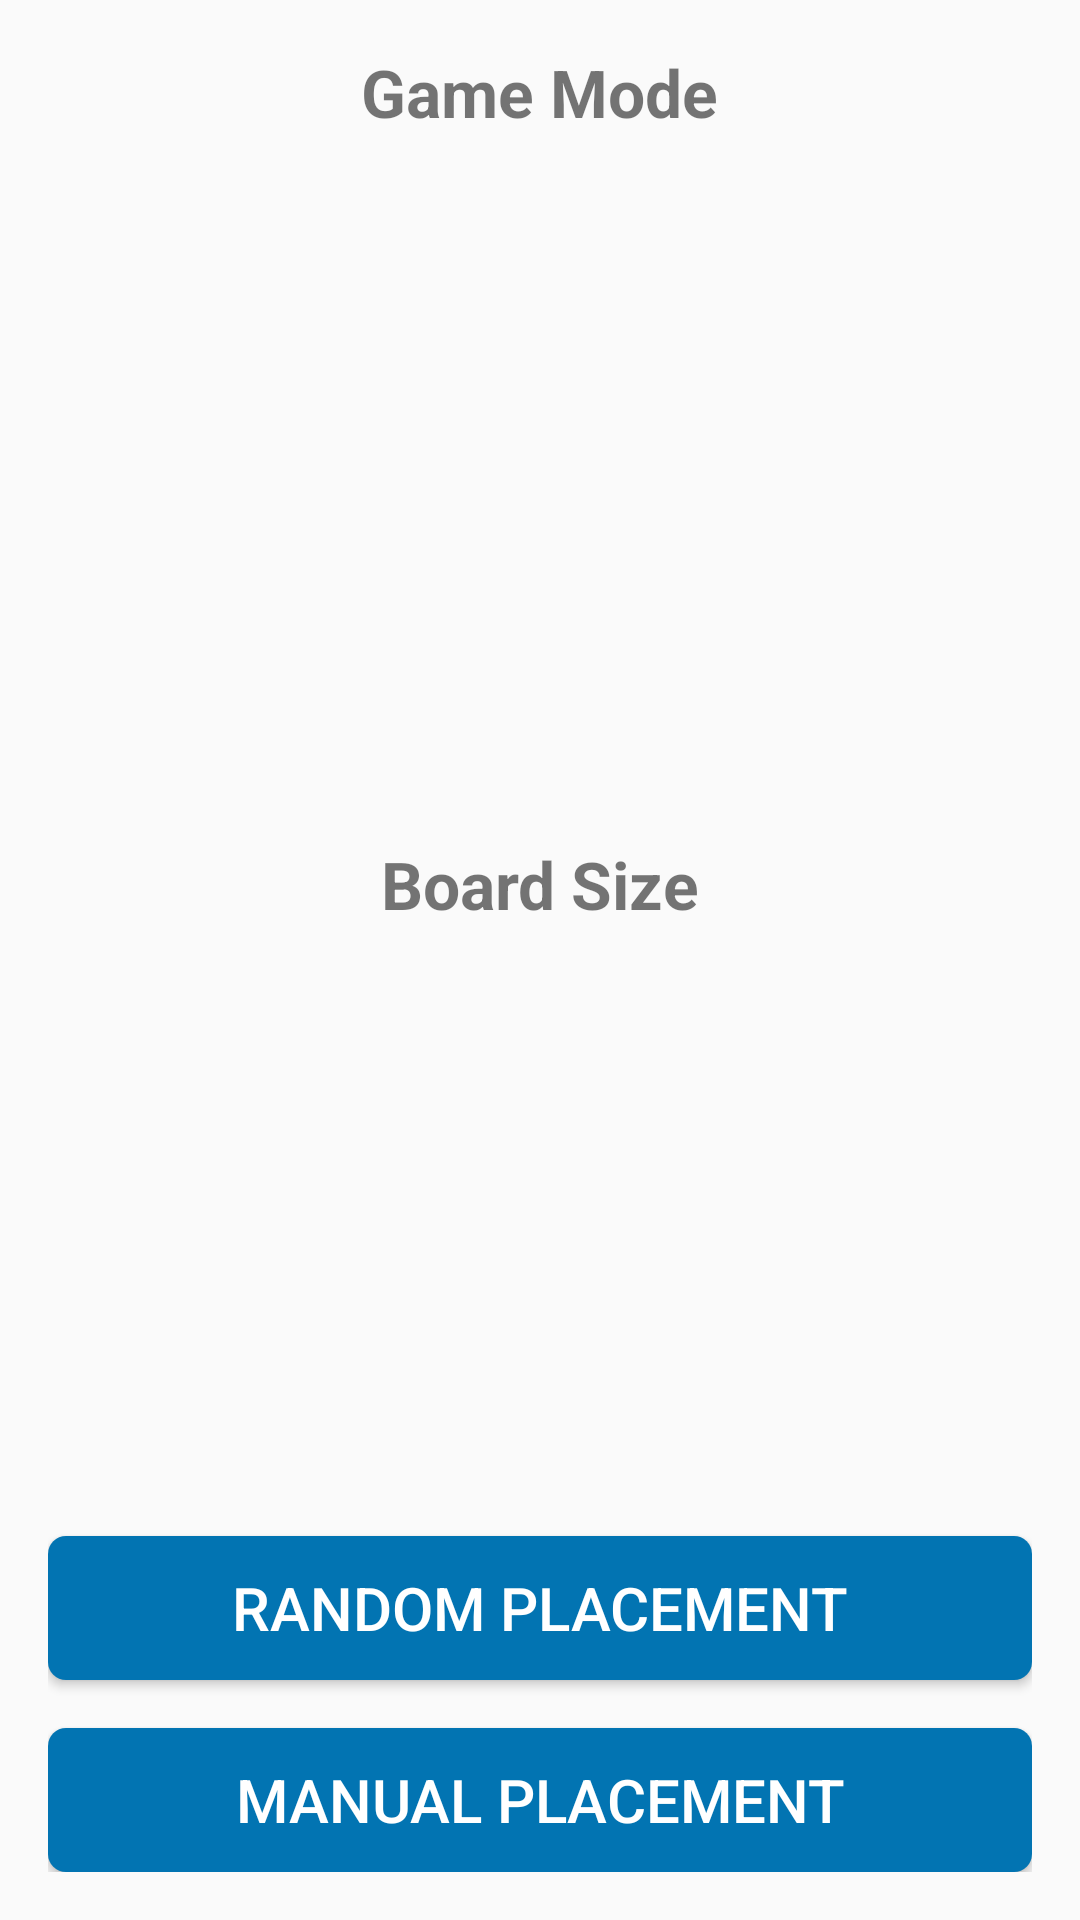

Produce the Android XML layout that renders to this screen, including the resource entries it uses.
<!-- AndroidManifest.xml: application theme AppTheme -->
<!-- res/layout/content_main.xml -->
<?xml version="1.0" encoding="utf-8"?>
<LinearLayout xmlns:android="http://schemas.android.com/apk/res/android"
    xmlns:app="http://schemas.android.com/apk/res-auto"
    xmlns:tools="http://schemas.android.com/tools"
    android:id="@+id/main_content"
    style="@style/AlertDialog.AppCompat"
    android:layout_width="match_parent"
    android:layout_height="match_parent"
    android:orientation="vertical"
    android:paddingLeft="@dimen/activity_horizontal_margin"
    android:paddingTop="@dimen/activity_vertical_margin"
    android:paddingRight="@dimen/activity_horizontal_margin"
    android:paddingBottom="@dimen/activity_vertical_margin"
    app:layout_behavior="@string/appbar_scrolling_view_behavior"
    tools:context="org.secuso.privacyfriendlybattleship.ui.MainActivity">

    <RelativeLayout
        android:layout_width="fill_parent"
        android:layout_height="0dp"
        android:layout_weight="4"
        android:layoutDirection="ltr">

        <androidx.viewpager2.widget.ViewPager2
            android:id="@+id/modeScroller"
            android:layout_width="match_parent"
            android:layout_height="match_parent"
            app:layout_behavior="@string/appbar_scrolling_view_behavior" />

        <TextView
            android:id="@+id/title_mode"
            android:layout_width="wrap_content"
            android:layout_height="wrap_content"
            android:layout_centerHorizontal="true"
            android:layout_marginBottom="@dimen/activity_vertical_margin"
            android:text="@string/game_mode"
            android:textSize="22sp"
            android:textStyle="bold" />

        <ImageView
            android:id="@+id/mode_arrow_left"
            android:contentDescription="@string/scroll_previous"
            android:layout_width="wrap_content"
            android:layout_height="wrap_content"
            android:layout_alignParentStart="true"
            android:layout_centerVertical="true"
            android:layout_marginStart="@dimen/activity_horizontal_margin"
            android:onClick="onClick"
            android:padding="@dimen/activity_horizontal_margin"
            android:scaleX="2"
            android:scaleY="2"
            app:srcCompat="@drawable/ic_keyboard_arrow_left_black_24dp"
            style="@style/AppMonochromeImageStyle" />

        <ImageView
            android:id="@+id/mode_arrow_right"
            android:contentDescription="@string/scroll_next"
            android:layout_width="wrap_content"
            android:layout_height="wrap_content"
            android:layout_alignParentEnd="true"
            android:layout_centerVertical="true"
            android:layout_marginEnd="@dimen/activity_horizontal_margin"
            android:onClick="onClick"
            android:padding="@dimen/activity_horizontal_margin"
            android:scaleX="2"
            android:scaleY="2"
            app:srcCompat="@drawable/ic_keyboard_arrow_right_black_24dp"
            style="@style/AppMonochromeImageStyle" />

    </RelativeLayout>

    <RelativeLayout
        android:layout_width="fill_parent"
        android:layout_height="0dp"
        android:layout_weight="4"
        android:layoutDirection="ltr">

        <TextView
            android:id="@+id/title_size"
            android:layout_width="wrap_content"
            android:layout_height="wrap_content"
            android:layout_centerHorizontal="true"
            android:layout_marginTop="@dimen/activity_vertical_margin"
            android:text="@string/grid_size"
            android:textSize="22sp"
            android:textStyle="bold" />

        <androidx.viewpager2.widget.ViewPager2
            android:id="@+id/sizeScroller"
            android:layout_width="match_parent"
            android:layout_height="match_parent"
            app:layout_behavior="@string/appbar_scrolling_view_behavior" />

        <ImageView
            android:id="@+id/size_arrow_left"
            android:contentDescription="@string/scroll_previous"
            android:layout_width="wrap_content"
            android:layout_height="wrap_content"
            android:layout_alignParentStart="true"
            android:layout_centerVertical="true"
            android:layout_marginStart="@dimen/activity_horizontal_margin"
            android:onClick="onClick"
            android:padding="@dimen/activity_horizontal_margin"
            android:scaleX="2"
            android:scaleY="2"
            app:srcCompat="@drawable/ic_keyboard_arrow_left_black_24dp"
            style="@style/AppMonochromeImageStyle" />

        <ImageView
            android:id="@+id/size_arrow_right"
            android:contentDescription="@string/scroll_next"
            android:layout_width="wrap_content"
            android:layout_height="wrap_content"
            android:layout_alignParentEnd="true"
            android:layout_centerVertical="true"
            android:layout_marginEnd="@dimen/activity_horizontal_margin"
            android:onClick="onClick"
            android:padding="@dimen/activity_horizontal_margin"
            android:scaleX="2"
            android:scaleY="2"
            app:srcCompat="@drawable/ic_keyboard_arrow_right_black_24dp"
            style="@style/AppMonochromeImageStyle" />
    </RelativeLayout>

    <Button
        android:id="@+id/quick_start_button"
        android:layout_width="match_parent"
        android:layout_height="wrap_content"
        android:layout_marginBottom="@dimen/activity_vertical_margin"
        android:onClick="onClick"
        android:text="@string/main_button_quick_start"
        android:textSize="20sp"
        style="@style/AppBorderlessButtonStyle" />

    <Button
        android:id="@+id/action_settings"
        android:layout_width="match_parent"
        android:layout_height="wrap_content"
        android:onClick="onClick"
        android:text="@string/custom_game"
        android:textSize="20sp"
        style="@style/AppBorderlessButtonStyle" />

</LinearLayout>
<!-- resources referenced by this layout -->
<resources>
  <dimen name="activity_horizontal_margin">16dp</dimen>
  <dimen name="activity_vertical_margin">16dp</dimen>
  <!-- drawable ic_keyboard_arrow_left_black_24dp (drawable) -->
  <vector xmlns:android="http://schemas.android.com/apk/res/android"
          android:width="24dp"
          android:height="24dp"
          android:viewportWidth="14.0"
          android:viewportHeight="14.0">
      <path
          android:fillColor="#FF000000"
          android:pathData="M10.41,11.34l-4.58,-4.59 4.58,-4.59L9,0.75l-6,6 6,6z"/>
  </vector>
  <!-- drawable ic_keyboard_arrow_right_black_24dp (drawable) -->
  <vector xmlns:android="http://schemas.android.com/apk/res/android"
          android:width="24dp"
          android:height="24dp"
          android:viewportWidth="14"
          android:viewportHeight="14">
      <path
          android:fillColor="#FF000000"
          android:pathData="M3.59,11.34l4.58,-4.59 -4.58,-4.59L5,0.75l6,6 -6,6z"/>
  </vector>
  <string name="custom_game">Manual Placement</string>
  <string name="game_mode">Game Mode</string>
  <string name="grid_size">Board Size</string>
  <string name="main_button_quick_start">Random Placement</string>
  <string name="scroll_next">Scroll to next</string>
  <string name="scroll_previous">Scroll to previous</string>
  <style name="AppBorderlessButtonStyle">
          <item name="android:background">@drawable/button</item>
          <item name="android:textColor">?attr/colorOnPrimary</item>
          <item name="android:paddingStart">@dimen/button_horizontal_padding</item>
          <item name="android:paddingEnd">@dimen/button_horizontal_padding</item>
      </style>
  <style name="AppMonochromeImageStyle">
          <item name="android:background">?android:windowContentOverlay</item>
          <item name="tint">?attr/appColorIconForeground</item>
      </style>
  <style name="AppTheme" parent="Theme.AppCompat.Light">
          <item name="secusoLogoDrawable">@drawable/secuso_logo_black</item>
          <item name="windowActionBar">false</item>
          <item name="windowNoTitle">true</item>
          <item name="colorPrimary">@color/colorPrimary</item>
          <item name="colorOnPrimary">@android:color/white</item>
          <item name="colorPrimaryDark">@color/colorPrimaryDark</item>
          <item name="colorAccent">@color/colorAccent</item>
          <item name="colorSurface">?android:colorBackground</item>
          <item name="colorOnSurface">?android:textColor</item>
          <item name="appColorNavBarHeaderBackground">@color/white</item>
          <item name="appColorIconForeground">?android:textColorSecondary</item>
      </style>
  <!-- drawable button (drawable) -->
  <?xml version="1.0" encoding="utf-8"?>
  <selector xmlns:android="http://schemas.android.com/apk/res/android">
  
      <item android:state_enabled="true" android:drawable="@drawable/button_enabled" />
  
      <item android:state_enabled="false" android:drawable="@drawable/button_disabled" />
  
  </selector>
  <dimen name="button_horizontal_padding">16dp</dimen>
  <color name="colorPrimary">#024265</color>
  <color name="colorPrimaryDark">#024265</color>
  <color name="colorAccent">#0274B2</color>
  <color name="white">#FFFFFF</color>
  <!-- drawable button_enabled (drawable) -->
  <?xml version="1.0" encoding="utf-8"?>
  <selector xmlns:android="http://schemas.android.com/apk/res/android">
  
      <item>
          <shape>
              <solid android:color="@color/colorAccent" />
              <corners android:radius="6dp" />
          </shape>
      </item>
  
  </selector>
  <!-- drawable button_disabled (drawable) -->
  <?xml version="1.0" encoding="utf-8"?>
  <selector xmlns:android="http://schemas.android.com/apk/res/android">
  
      <item>
          <shape>
              <solid android:color="@color/middleGrey" />
              <corners android:radius="6dp" />
          </shape>
      </item>
  
  </selector>
  <color name="middleGrey">#A8A8A8</color>
</resources>
